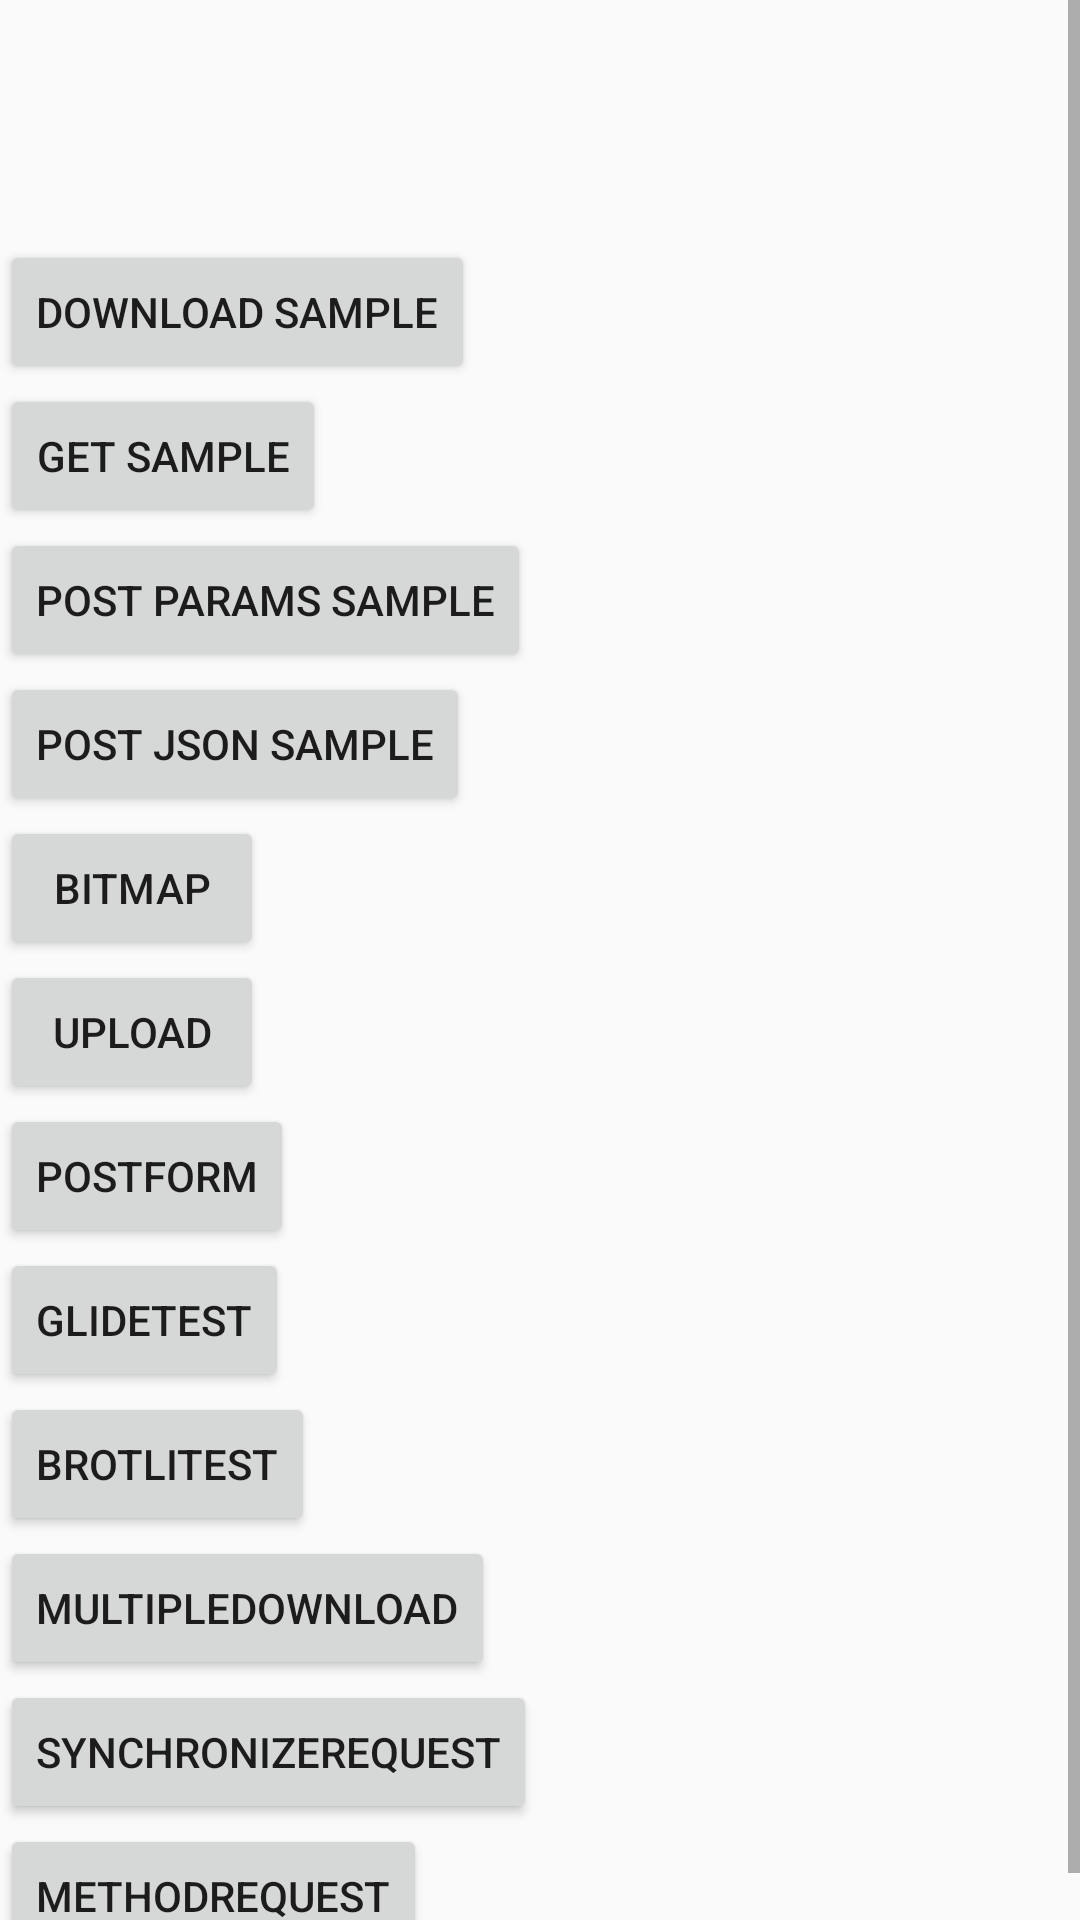

Android layout source for this screen:
<!-- AndroidManifest.xml: application theme Theme.OkSimple -->
<!-- res/layout/activity_main.xml -->
<?xml version="1.0" encoding="utf-8"?>
<ScrollView xmlns:android="http://schemas.android.com/apk/res/android"
    xmlns:app="http://schemas.android.com/apk/res-auto"
    xmlns:tools="http://schemas.android.com/tools"
    android:layout_width="match_parent"
    android:layout_height="match_parent">

    <androidx.constraintlayout.widget.ConstraintLayout xmlns:android="http://schemas.android.com/apk/res/android"
        android:layout_width="match_parent"
        android:layout_height="wrap_content"
        tools:context="com.gateoftruth.sample.MainActivity">


        <Button
            android:layout_marginTop="80dp"
            android:id="@+id/btn_download"
            android:layout_width="wrap_content"
            android:layout_height="wrap_content"
            android:text="Download Sample"
            app:layout_constraintStart_toStartOf="parent"
            app:layout_constraintTop_toTopOf="parent" />

        <Button
            android:id="@+id/btn_get"
            android:layout_width="wrap_content"
            android:layout_height="wrap_content"
            android:text="GET Sample"
            app:layout_constraintStart_toStartOf="parent"
            app:layout_constraintTop_toBottomOf="@+id/btn_download" />

        <Button
            android:id="@+id/btn_post_params"
            android:layout_width="wrap_content"
            android:layout_height="wrap_content"
            android:text="Post params Sample"
            app:layout_constraintStart_toStartOf="parent"
            app:layout_constraintTop_toBottomOf="@+id/btn_get" />

        <Button
            android:id="@+id/btn_post_json"
            android:layout_width="wrap_content"
            android:layout_height="wrap_content"
            android:text="Post json Sample"
            app:layout_constraintStart_toStartOf="parent"
            app:layout_constraintTop_toBottomOf="@+id/btn_post_params" />

        <Button
            android:id="@+id/btn_bitmap"
            android:layout_width="wrap_content"
            android:layout_height="wrap_content"
            android:text="bitmap"
            app:layout_constraintStart_toStartOf="parent"
            app:layout_constraintTop_toBottomOf="@+id/btn_post_json" />

        <Button
            android:id="@+id/btn_upload"
            android:layout_width="wrap_content"
            android:layout_height="wrap_content"
            android:text="upload"
            app:layout_constraintStart_toStartOf="parent"
            app:layout_constraintTop_toBottomOf="@+id/btn_bitmap" />

        <Button
            android:id="@+id/btn_post_form"
            android:layout_width="wrap_content"
            android:layout_height="wrap_content"
            android:text="postForm"
            app:layout_constraintStart_toStartOf="parent"
            app:layout_constraintTop_toBottomOf="@+id/btn_upload" />

        <Button
            android:id="@+id/btn_glide_test"
            android:layout_width="wrap_content"
            android:layout_height="wrap_content"
            android:text="glideTest"
            app:layout_constraintStart_toStartOf="parent"
            app:layout_constraintTop_toBottomOf="@+id/btn_post_form" />

        <Button
            android:id="@+id/btn_brotli_test"
            android:layout_width="wrap_content"
            android:layout_height="wrap_content"
            android:text="brotliTest"
            app:layout_constraintStart_toStartOf="parent"
            app:layout_constraintTop_toBottomOf="@+id/btn_glide_test" />

        <Button
            android:id="@+id/btn_multiple_download"
            android:layout_width="wrap_content"
            android:layout_height="wrap_content"
            android:text="multipleDownload"
            app:layout_constraintStart_toStartOf="parent"
            app:layout_constraintTop_toBottomOf="@+id/btn_brotli_test" />


        <Button
            android:id="@+id/btn_synchronize_request"
            android:layout_width="wrap_content"
            android:layout_height="wrap_content"
            android:text="synchronizeRequest"
            app:layout_constraintStart_toStartOf="parent"
            app:layout_constraintTop_toBottomOf="@+id/btn_multiple_download" />

        <Button
            android:id="@+id/btn_method_request"
            android:layout_width="wrap_content"
            android:layout_height="wrap_content"
            android:text="methodRequest"
            app:layout_constraintStart_toStartOf="parent"
            app:layout_constraintTop_toBottomOf="@+id/btn_synchronize_request" />
    </androidx.constraintlayout.widget.ConstraintLayout>
</ScrollView>
<!-- resources referenced by this layout -->
<resources>
  <style name="Theme.OkSimple" parent="Theme.AppCompat.DayNight.NoActionBar" />
</resources>
